Run: headless pygame with SDL's dummy video driver; simulated clock (each Clock.tick advances the game by its frame time, no real sleeping); random seed 0; keys injected as events and as key.get_pressed() state; no mouse input.
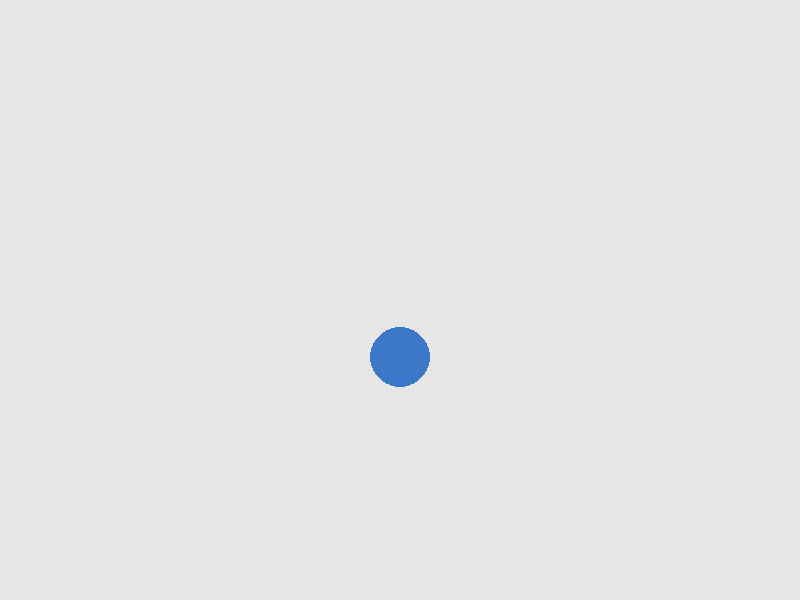
Frame 1 of 3 · flips 1–60 · no input
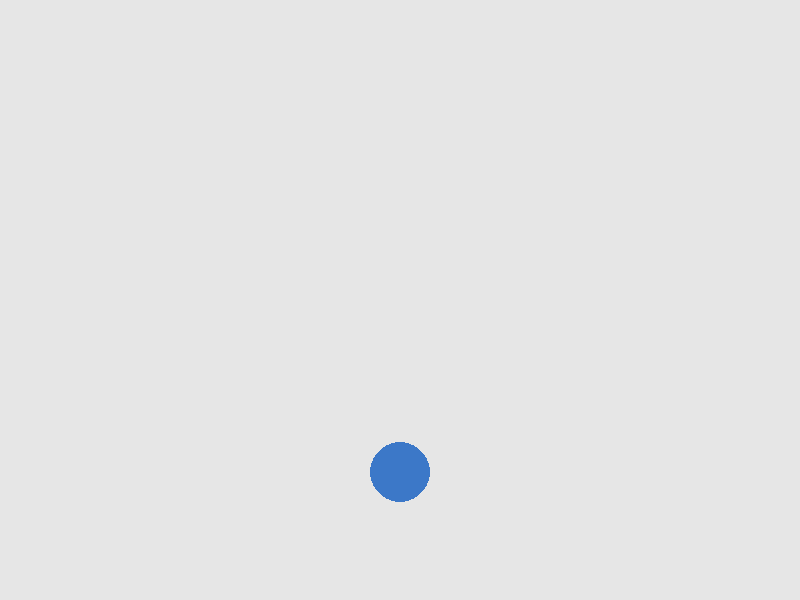
Frame 2 of 3 · flips 61–180 · tapped SPACE, RETURN · held RIGHT (→), D
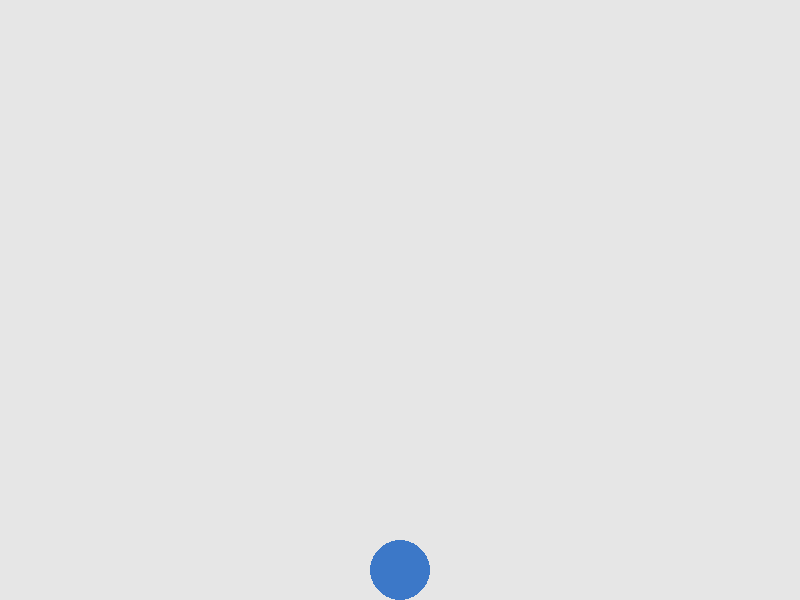
Frame 3 of 3 · flips 181–300 · held DOWN (↓), S (game ended)

The pygame program that drew these frames:

import pygame as pg

pg.init()

# --- window settings ---
width = 800
height = 600
screen = pg.display.set_mode((width, height))
pg.display.set_caption("First while: falling circle (FPS + tick)")

# --- colors ---
BACKGROUND = (230, 230, 230)
BLUE = (60, 120, 200)

# --- timing ---
clock = pg.time.Clock()
FPS = 60                         # maximum frames per second

# --- circle settings ---
radius = 30
speed = 60                      # pixels per second

# --- start position ---
x = width // 2
y = height // 2

running = True

while running:

    pg.event.pump()              # keep the window alive (event.get() later)

    dt = clock.tick(FPS) / 1000  # milliseconds -> seconds

    # --- update ---
    y = y + speed * dt           # compute the new y position for this frame

    if y + radius >= height:
        running = False

    # --- draw ---
    screen.fill(BACKGROUND)
    pg.draw.circle(screen, BLUE, (x, int(y)), radius)
    pg.display.flip()

pg.quit()
